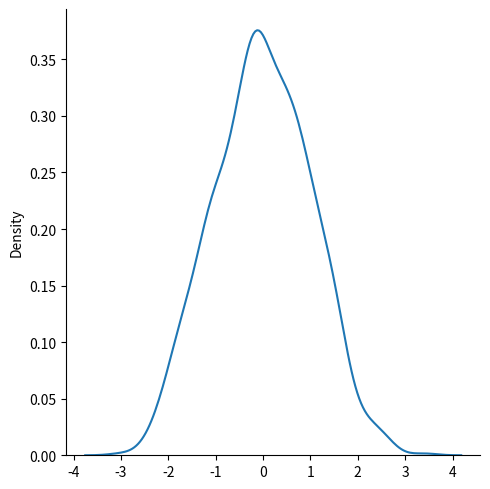

This figure's Python source:
from numpy import random
import matplotlib.pyplot as plt
import seaborn as sns
sns.displot(random.normal(size=1000), kind="kde")
plt.show()    
